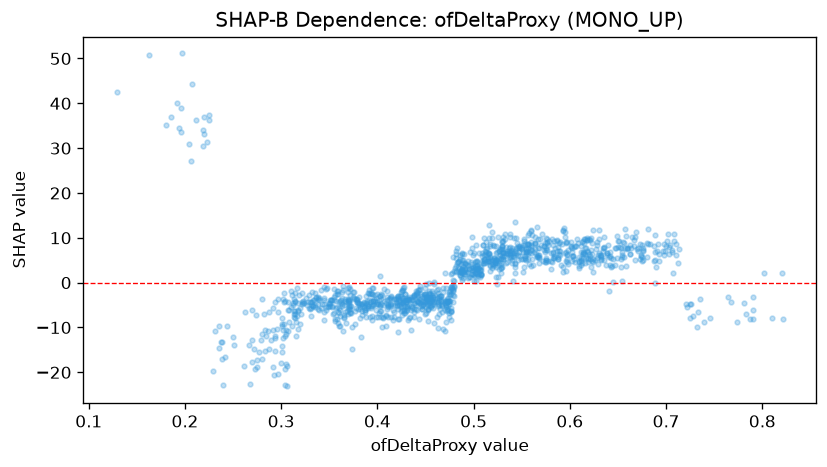

Values plotted in this chart, from the file beside it:
feature_value, shap_value
0.377, -6.215
0.272, -14.88
0.458, -3.234
0.462, -1.598
0.515, 4.737
0.555, 6.973
0.38, -4.571
0.44, -2.561
0.382, -5.961
0.438, -6.624
0.414, -3.737
0.355, -3.895
0.649, 10.34
0.523, 5.1
0.36, -5.625
0.428, -6.724
0.235, -9.602
0.493, 4.018
0.541, 0.4199
0.414, -4.787
0.428, -1.072
0.479, 0.5182
0.231, -10.68
0.361, -7.508
0.369, -6.992
0.352, -3.818
0.569, 9.623
0.401, -7.681
0.36, -6.758
0.444, -4.652
0.422, -8.127
0.428, -6.334
0.539, 5.825
0.302, -10.62
0.692, 8.522
0.612, 6.93
0.566, 5.874
0.41, -3.864
0.5, 2.795
0.51, 8.412
0.558, 4.132
0.473, -4.191
0.484, 4.667
0.501, 3.044
0.37, -5.8
0.541, 5.88
0.557, 6.3
0.516, 12.82
0.306, -18.53
0.452, -3.496
0.364, -0.759
0.329, -2.683
0.449, -6.892
0.662, 8.364
0.314, -7.789
0.601, 8.144
0.352, -3.9
0.464, -3.95
0.636, 5.003
0.576, 9.088
... 1,197 more rows
